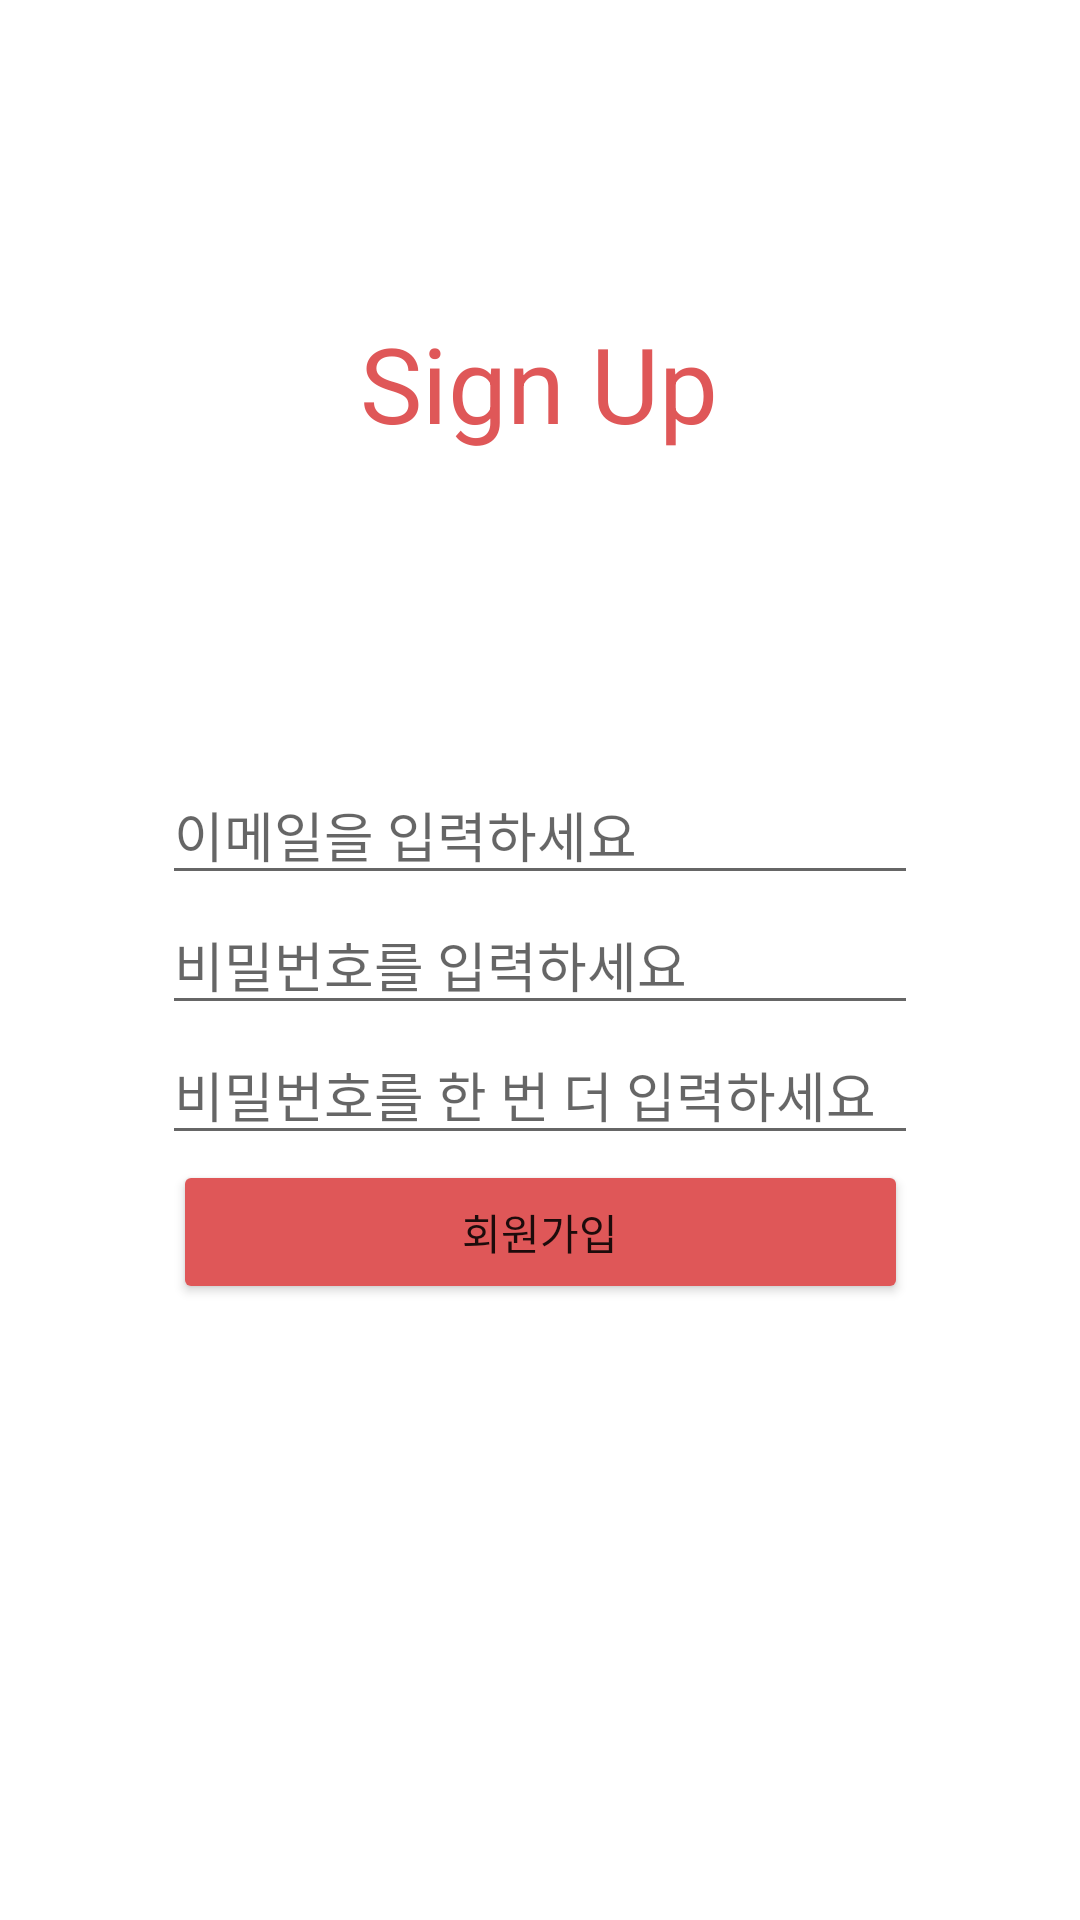

Produce the Android XML layout that renders to this screen, including the resource entries it uses.
<!-- AndroidManifest.xml: application theme Theme.EATSSU -->
<!-- res/layout/activity_sign_up.xml -->
<?xml version="1.0" encoding="utf-8"?>
<androidx.constraintlayout.widget.ConstraintLayout xmlns:android="http://schemas.android.com/apk/res/android"
    xmlns:app="http://schemas.android.com/apk/res-auto"
    xmlns:tools="http://schemas.android.com/tools"
    android:layout_width="match_parent"
    android:layout_height="match_parent"
    tools:context=".SignUpActivity">

    <TextView
        android:id="@+id/tv_signup"
        android:layout_width="wrap_content"
        android:layout_height="wrap_content"
        android:text="Sign Up"
        android:textSize="35dp"
        android:textColor="@color/main"
        app:layout_constraintBottom_toTopOf="@+id/linearEdit"
        app:layout_constraintEnd_toEndOf="parent"
        app:layout_constraintHorizontal_bias="0.498"
        app:layout_constraintStart_toStartOf="parent"
        app:layout_constraintTop_toTopOf="parent" />

    <LinearLayout
        android:id="@+id/linearEdit"
        android:layout_width="wrap_content"
        android:layout_height="wrap_content"
        android:orientation="vertical"
        app:layout_constraintBottom_toBottomOf="parent"
        app:layout_constraintEnd_toEndOf="parent"
        app:layout_constraintStart_toStartOf="parent"
        app:layout_constraintTop_toTopOf="parent">

        <EditText
            android:id="@+id/edt_EmailAddress"
            android:layout_width="wrap_content"
            android:layout_height="wrap_content"
            android:ems="12"
            android:hint="이메일을 입력하세요"
            android:inputType="textEmailAddress" />

        <EditText
            android:id="@+id/edt_Password1"
            android:layout_width="wrap_content"
            android:layout_height="wrap_content"
            android:ems="12"
            android:hint="비밀번호를 입력하세요"
            android:inputType="textPassword" />

        <EditText
            android:id="@+id/edt_Password2"
            android:layout_width="wrap_content"
            android:layout_height="wrap_content"
            android:ems="12"
            android:hint="비밀번호를 한 번 더 입력하세요"
            android:inputType="textPassword" />
    </LinearLayout>

    <Button
        android:id="@+id/btn_summit"
        android:layout_width="wrap_content"
        android:layout_height="wrap_content"
        android:backgroundTint="@color/main"
        android:ems="15"
        android:layout_marginTop="30dp"
        android:text="회원가입"
        app:layout_constraintBottom_toBottomOf="parent"
        app:layout_constraintEnd_toEndOf="parent"
        app:layout_constraintStart_toStartOf="parent"
        app:layout_constraintTop_toBottomOf="@+id/tv_signup"
        />


</androidx.constraintlayout.widget.ConstraintLayout>
<!-- resources referenced by this layout -->
<resources>
  <color name="main">#DF5758</color>
  <style name="Theme.EATSSU" parent="Theme.MaterialComponents.DayNight.DarkActionBar">
          
          <item name="colorPrimary">@color/main</item>
          <item name="colorPrimaryVariant">@color/white</item>
          <item name="colorOnPrimary">@color/white</item>
          <item name="windowActionBar">false</item>
          <item name="windowNoTitle">true</item>
          
          <item name="colorSecondary">@color/teal_200</item>
          <item name="colorSecondaryVariant">@color/teal_700</item>
          <item name="colorOnSecondary">@color/white</item>
          
          <item name="android:statusBarColor" tools:targetApi="l">?attr/colorPrimaryVariant</item>
          
      </style>
  <color name="white">#FFFFFFFF</color>
  <color name="teal_200">#FF03DAC5</color>
  <color name="teal_700">#FF018786</color>
</resources>
